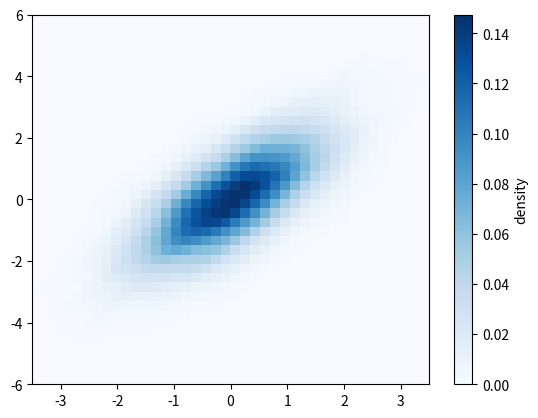

This chart was generated by the following Python code: (Note: this script raises an exception after producing the figure.)
import numpy as np
import matplotlib.pyplot as plt
from scipy.stats import gaussian_kde

mean = [0, 0]
cov = [[1, 1], [1, 2]]
x, y = np.random.multivariate_normal(mean, cov, 10000).T

# fit an array of size [Ndim, Nsamples]
data = np.vstack([x, y])
kde = gaussian_kde(data)

# evaluate on a regular grid
xgrid = np.linspace(-3.5, 3.5, 40)
ygrid = np.linspace(-6, 6, 40)
Xgrid, Ygrid = np.meshgrid(xgrid, ygrid)
Z = kde.evaluate(np.vstack([Xgrid.ravel(), Ygrid.ravel()]))

# Plot the result as an image
plt.imshow(Z.reshape(Xgrid.shape),
                   origin='lower', aspect='auto',
                   extent=[-3.5, 3.5, -6, 6],
                   cmap='Blues')
cb = plt.colorbar()
cb.set_label("density")

plt.savefig('tests/images/test5.png')